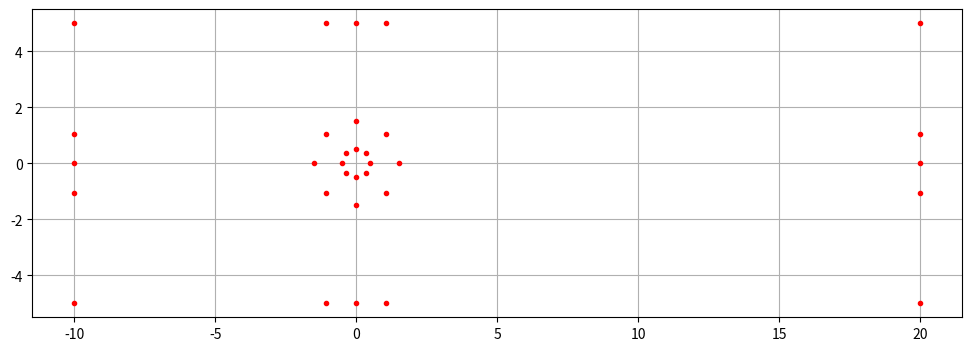
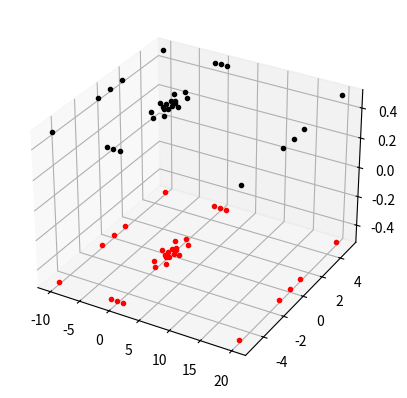

The script that saved these images, in order:
# Script for OF2 : blockmeshvertices

# outputs x-y vertices


#--------------------------------#

import numpy as np
import matplotlib.pyplot as plt

#-------------------------------#

def arcvertices(D,R,N=32):
    '''
    Inputs: 
    N = Number of vertices
    D = Diameter of circular cylinder
    R = Distance between circular cylinder and outer circle
    '''
    if N%16!=0 or N<32:
        print("Ensure N is divisible by 16 and at least 32.")
        return None
    else:
        num = N//4
        theta = np.linspace(0,2*np.pi,num+1)
        pinner = np.zeros([2,num])
        pouter = np.zeros([2,num])
        for i in range(num):
            pinner[0,i] = (D/2)*np.cos(theta[i])
            pinner[1,i] = (D/2)*np.sin(theta[i])

            pouter[0,i] = (D/2 + R)*np.cos(theta[i])
            pouter[1,i] = (D/2 + R)*np.sin(theta[i])

        return pinner, pouter

def walls(Lf,Lw,H,outer, N=32):
    '''
    Inputs: 
    N = Number of vertices
    Lf = Length at the fore of the circular cylinder
    Lw = Length at the wake of the circular cylinder
    H = Half height of inlet/outlet
    outer = The outer circle's vertices
    D = Diameter of circular cylinder
    R = Distance between circular cylinder and outer circle
    '''
    if N%16!=0 or N<32:
        print("Ensure N is divisible by 16 and at least 32.")
        return None
    else:
        corners = np.zeros([2,4]) # always four corners to a square
        for i in range(4):
            a = -Lf
            b = H
            if i%2==0:
                a = Lw
            if i > 1:
                b = -H
            corners[0,i] = a
            corners[1,i] = b

        inlet = np.zeros([2,N//8])
        top = np.zeros([2,N//8])
        bottom = np.zeros([2,N//8])
        outlet = np.zeros([2,N//8])

        for i in range(N//8):
            top[1,i] = H
            bottom[1,i] = -H
            inlet[0,i] = -Lf
            outlet[0,i] = Lw

            if -outer[0,0]<outer[0,i]<outer[0,0]:
                top[0,i] = outer[0,i]
                bottom[0,i] = outer[0,i]  

            if outer[1,i] < max(outer[1]):
                inlet[1,i] = outer[1,i]
                outlet[1,i] = outer[1,i]
            
        for i in range(1,N//8//2):
                inlet[1,-i] = -inlet[1,i]
                outlet[1,-i] = -outlet[1,i]

        # putting in corner points
        outlet[0,-N//16] = corners[0,0]
        outlet[1,-N//16] = corners[1,0]

        top[0,-N//16] = corners[0,1]
        top[1,-N//16] = corners[1,1]

        bottom[0,-N//16] = corners[0,2]
        bottom[1,-N//16] = corners[1,2]
        
        inlet[0,-N//16] = corners[0,3]
        inlet[1,-N//16] = corners[1,3]

        topnew = np.zeros([2,N//8])
        bottomnew = np.zeros([2,N//8])
        inletnew = np.zeros([2,N//8])

        a = (N//8)//2 - 1 #index to start and rearrange points
        for i in range(N//8):
            topnew[0,i] = top[0,a-i]
            topnew[1,i] = top[1,a-i]
            bottomnew[0,i] = bottom[0,a-i]
            bottomnew[1,i] = bottom[1,a-i]
            inletnew[0,i] = inlet[0,a-i]
            inletnew[1,i] = inlet[1,a-i]

        top = topnew
        bottom = bottomnew
        inlet = inletnew
                        
        return top,bottom,inlet,outlet

def blockmesh_2D(inner,outer,inlet,top,outlet,bottom,N=32):
    if N%16!=0 or N<32:
        print("Ensure N is divisible by 16 and at least 32.")
        return None
    else:
        # Coding up the 2D Block Mesh vertices in order
        # refer to helpful\OF2\10.OF-tutorial-2-Part-2.2019.03.05.pdf
        points = np.zeros([2,N])

        for i in range(N//2): # circular points
            if i < N//4:
                points[0,i] = inner[0,i]
                points[1,i] = inner[1,i]
            else:
                points[0,i] = outer[0,i-N//4]
                points[1,i] = outer[1,i-N//4]

        together_x = []
        together_y = []

        # ugly section of code but works
        for i in range(N//8):
            if outlet[1,i] >= 0:
                together_x.append(outlet[0,i])
                together_y.append(outlet[1,i])
        for i in range(N//8):
            together_x.append(top[0,i])
            together_y.append(top[1,i])
        for i in range(N//8):
            together_x.append(inlet[0,i])
            together_y.append(inlet[1,i])
        for i in range(N//8):
            together_x.append(bottom[0,i])
            together_y.append(bottom[1,i])
            
        for i in range(len(together_x)):
            points[0,i+N//2] = together_x[i]
            points[1,i+N//2] = together_y[i]
        
        for i in range(1,N//8//2):
            points[0,-i] = outlet[0,-i]
            points[1,-i] = outlet[1,-i]

        return points

       

if __name__ == "__main__":
    # Initial Parameters
    N = 32 # number of points (multiples of 16)

    D = 1 # diameter of cylinder

    Lf = 10
    Lw = 20
    R = 1 
    H = 5

    cylinder,outer = arcvertices(D,R,N)
    top,bottom,inlet,outlet = walls(Lf,Lw,H,outer,N)

    # 2D PLOT
    plt.figure(figsize=(12,4))
    # plt.plot(cylinder[0],cylinder[1],'r.')
    # plt.plot(outer[0],outer[1],'r.')
    # plt.plot(top[0],top[1],'k.')
    # plt.plot(bottom[0],bottom[1],'k.')
    # plt.plot(inlet[0],inlet[1],'k.')
    # plt.plot(outlet[0],outlet[1],'k.')


    # print("top:\n", top,'\n',"bottom:\n",bottom,'\n'
    #       "inlet:\n", inlet,'\n',"outlet:\n",outlet,'\n')
    
    vertices = blockmesh_2D(cylinder,outer,inlet,top,outlet,bottom,N)

    plt.plot(vertices[0],vertices[1],'r.')
    plt.grid()

    # 3D PLOT
    plt.figure()
    ax = plt.axes(projection = '3d')
    x = vertices[0]
    y = vertices[1]
    z1 = -0.5
    z2 = 0.5
    ax.plot(x,y,z1,'r.')
    ax.plot(x,y,z2,'k.')

    # print(vertices)

    plt.show()
